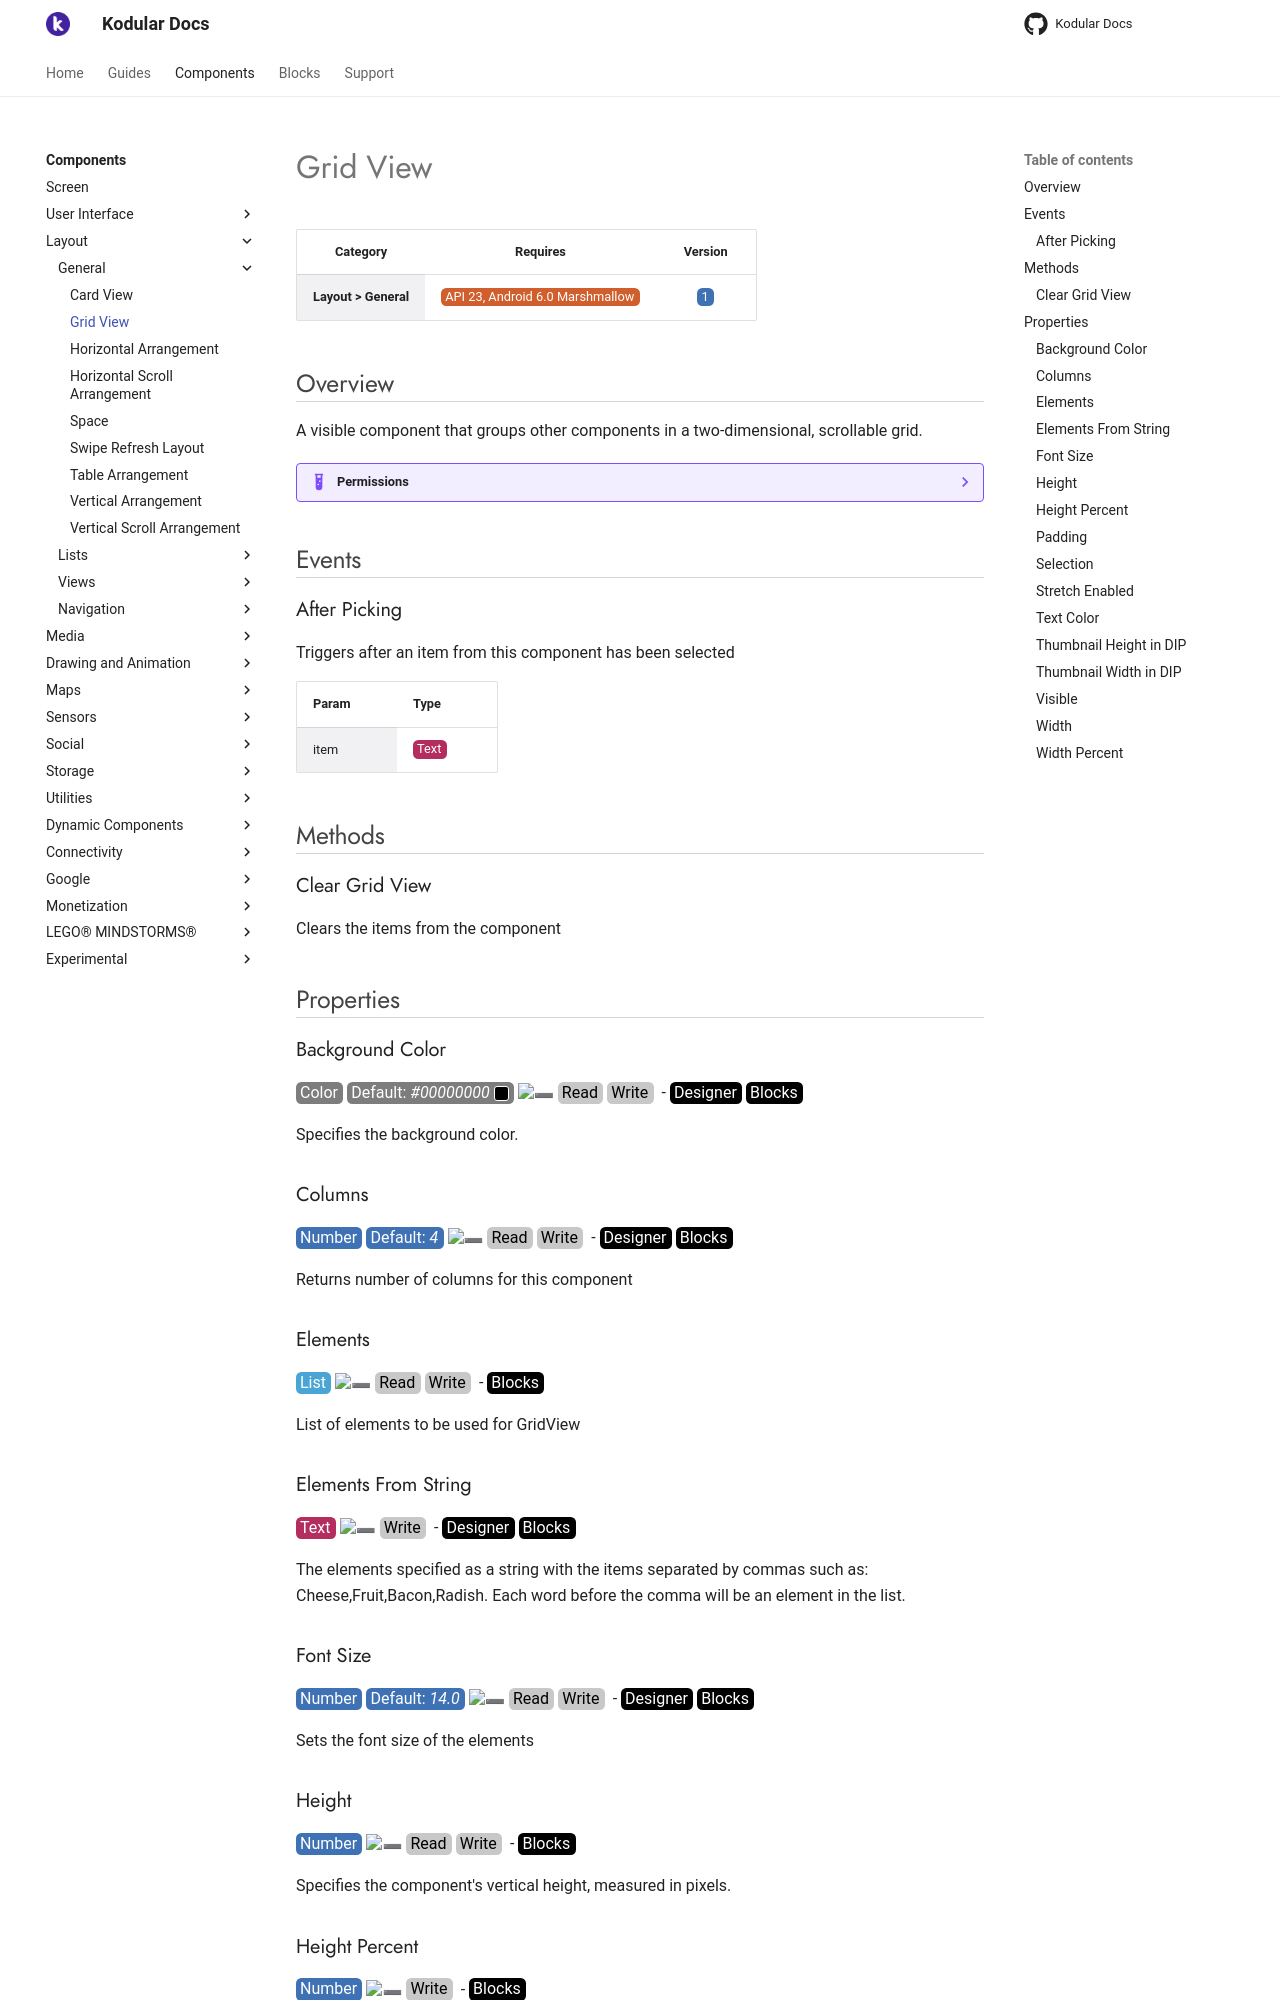

repository: Kodular/Documentation · page: components/layout/general/grid-view/index.html · generator: jekyll

# Grid View

| Category | Requires | Version |
|:--------:|:-------:|:--------:|
|**Layout > General**|<span class="chip chip-any">API 23, Android 6.0 Marshmallow</span>|<span class="chip chip-number">1</span>|

## Overview

A visible component that groups other components in a two-dimensional, scrollable grid.

??? example "Permissions"
    * [android.permission.INTERNET](https://developer.android.com/reference/android/Manifest.permission.html#INTERNET)

## Events

### After Picking

Triggers after an item from this component has been selected

<div class="block" ai2-block="event" not-rendered="true" value="%7B%22componentName%22:%20%22Grid%20View%22,%20%22name%22:%20%22After%20Picking%22,%20%22param%22:%20%5B%22item%22%5D%7D"></div>

| Param | Type |
|--------|------|
|item|<span class="chip chip-text">Text</span>|

## Methods

### Clear Grid View

Clears the items from the component

<div class="block" ai2-block="method" not-rendered="true" value="%7B%22componentName%22:%20%22Grid%20View%22,%20%22name%22:%20%22Clear%20Grid%20View%22,%20%22output%22:%20false,%20%22param%22:%20%5B%5D%7D"></div>

## Properties

### Background Color

<span style="user-select: none; white-space:pre-wrap;"><span class="chip chip-color">Color</span> <span class="chip chip-color">Default: <i>#00000000</i>&nbsp;<span style="width: 15px; height: 15px; margin: auto; display: inline-block; border: 1px solid white; vertical-align: middle; border-radius: 3px; background-color: #000000;"></span></span> :heavy_minus_sign: <span class="chip chip-rw">Read</span> <span class="chip chip-rw">Write</span>  - <span class="chip chip-bd">Designer</span> <span class="chip chip-bd">Blocks</span></span>

Specifies the background color.

<div class="block" ai2-block="property" not-rendered="true" value="%7B%22componentName%22:%20%22Grid%20View%22,%20%22name%22:%20%22Background%20Color%22,%20%22getter%22:%20true%7D"></div>
<div class="block" ai2-block="property" not-rendered="true" value="%7B%22componentName%22:%20%22Grid%20View%22,%20%22name%22:%20%22Background%20Color%22,%20%22getter%22:%20false%7D"></div>

### Columns

<span style="user-select: none; white-space:pre-wrap;"><span class="chip chip-number">Number</span> <span class="chip chip-number">Default: <i>4</i></span> :heavy_minus_sign: <span class="chip chip-rw">Read</span> <span class="chip chip-rw">Write</span>  - <span class="chip chip-bd">Designer</span> <span class="chip chip-bd">Blocks</span></span>

Returns number of columns for this component

<div class="block" ai2-block="property" not-rendered="true" value="%7B%22componentName%22:%20%22Grid%20View%22,%20%22name%22:%20%22Columns%22,%20%22getter%22:%20true%7D"></div>
<div class="block" ai2-block="property" not-rendered="true" value="%7B%22componentName%22:%20%22Grid%20View%22,%20%22name%22:%20%22Columns%22,%20%22getter%22:%20false%7D"></div>

### Elements

<span style="user-select: none; white-space:pre-wrap;"><span class="chip chip-list">List</span> :heavy_minus_sign: <span class="chip chip-rw">Read</span> <span class="chip chip-rw">Write</span>  - <span class="chip chip-bd">Blocks</span></span>

List of elements to be used for GridView

<div class="block" ai2-block="property" not-rendered="true" value="%7B%22componentName%22:%20%22Grid%20View%22,%20%22name%22:%20%22Elements%22,%20%22getter%22:%20true%7D"></div>
<div class="block" ai2-block="property" not-rendered="true" value="%7B%22componentName%22:%20%22Grid%20View%22,%20%22name%22:%20%22Elements%22,%20%22getter%22:%20false%7D"></div>

### Elements From String

<span style="user-select: none; white-space:pre-wrap;"><span class="chip chip-text">Text</span> :heavy_minus_sign: <span class="chip chip-rw">Write</span>  - <span class="chip chip-bd">Designer</span> <span class="chip chip-bd">Blocks</span></span>

The elements specified as a string with the items separated by commas such as: Cheese,Fruit,Bacon,Radish. Each word before the comma will be an element in the list.

<div class="block" ai2-block="property" not-rendered="true" value="%7B%22componentName%22:%20%22Grid%20View%22,%20%22name%22:%20%22Elements%20From%20String%22,%20%22getter%22:%20false%7D"></div>

### Font Size

<span style="user-select: none; white-space:pre-wrap;"><span class="chip chip-number">Number</span> <span class="chip chip-number">Default: <i>14.0</i></span> :heavy_minus_sign: <span class="chip chip-rw">Read</span> <span class="chip chip-rw">Write</span>  - <span class="chip chip-bd">Designer</span> <span class="chip chip-bd">Blocks</span></span>

Sets the font size of the elements

<div class="block" ai2-block="property" not-rendered="true" value="%7B%22componentName%22:%20%22Grid%20View%22,%20%22name%22:%20%22Font%20Size%22,%20%22getter%22:%20true%7D"></div>
<div class="block" ai2-block="property" not-rendered="true" value="%7B%22componentName%22:%20%22Grid%20View%22,%20%22name%22:%20%22Font%20Size%22,%20%22getter%22:%20false%7D"></div>

### Height

<span style="user-select: none; white-space:pre-wrap;"><span class="chip chip-number">Number</span> :heavy_minus_sign: <span class="chip chip-rw">Read</span> <span class="chip chip-rw">Write</span>  - <span class="chip chip-bd">Blocks</span></span>

Specifies the component's vertical height, measured in pixels.

<div class="block" ai2-block="property" not-rendered="true" value="%7B%22componentName%22:%20%22Grid%20View%22,%20%22name%22:%20%22Height%22,%20%22getter%22:%20true%7D"></div>
<div class="block" ai2-block="property" not-rendered="true" value="%7B%22componentName%22:%20%22Grid%20View%22,%20%22name%22:%20%22Height%22,%20%22getter%22:%20false%7D"></div>

### Height Percent

<span style="user-select: none; white-space:pre-wrap;"><span class="chip chip-number">Number</span> :heavy_minus_sign: <span class="chip chip-rw">Write</span>  - <span class="chip chip-bd">Blocks</span></span>

Specifies the component's vertical height as a percentageof the height of its parent Component.

<div class="block" ai2-block="property" not-rendered="true" value="%7B%22componentName%22:%20%22Grid%20View%22,%20%22name%22:%20%22Height%20Percent%22,%20%22getter%22:%20false%7D"></div>

### Padding

<span style="user-select: none; white-space:pre-wrap;"><span class="chip chip-number">Number</span> <span class="chip chip-number">Default: <i>2</i></span> :heavy_minus_sign: <span class="chip chip-rw">Read</span> <span class="chip chip-rw">Write</span>  - <span class="chip chip-bd">Designer</span> <span class="chip chip-bd">Blocks</span></span>

The amount of padding (in DIP) on left, top, right, bottom

<div class="block" ai2-block="property" not-rendered="true" value="%7B%22componentName%22:%20%22Grid%20View%22,%20%22name%22:%20%22Padding%22,%20%22getter%22:%20true%7D"></div>
<div class="block" ai2-block="property" not-rendered="true" value="%7B%22componentName%22:%20%22Grid%20View%22,%20%22name%22:%20%22Padding%22,%20%22getter%22:%20false%7D"></div>
